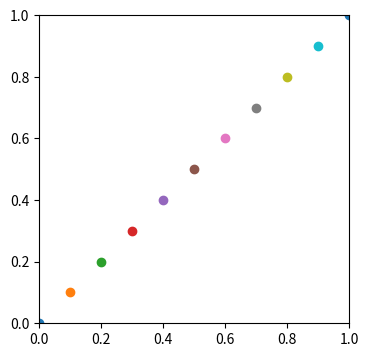

Source code (Python):
#************************************************
# CSCE 4613 Artificial Intelligence Assignment 3
# Neural Network 1--Backpropagation-based XOR Neural Network
# [redacted]
# [redacted]
#************************************************

import numpy as np
import matplotlib.pyplot as plt

#------------------------------------------------
# Draw the regression line for classification
#------------------------------------------------
def draw(x1, x2):
    ln = plt.plot(x1, x2)
    plt.pause(0.0001) # secs
    ln[0].remove() # remove old line with new to make a cool animation

#------------------------------------------------
# Sigmoid activation function
#------------------------------------------------
def sigmoid(X):
    return 1/(1 + np.exp(-X))

#------------------------------------------------
# Optimize NN parameters
#------------------------------------------------
def train(X, Y, layers, iterations, learning_rate):
    # Store optimized parameters into a dict
    parameters = {}
    
    # Initialize weights (random normal numbers) for each layer
    W1 = np.random.randn(layers[1], layers[0])
    W2 = np.random.randn(layers[2], layers[1])
    
    # Initialize biases to zero, store in a dictionary
    b1 = np.zeros((layers[1], 1))
    b2 = np.zeros((layers[2], 1))
    
    for i in range(0, iterations+1):
        # Forward propagation--calculate linear (affine) transformations Z and post-activation output A
        Z1 = np.dot(W1, X) + b1
        A1 = np.tanh(Z1)
        Z2 = np.dot(W2, A1) + b2
        A2 = sigmoid(Z2)
        
        # Backpropagation
        dZ2 = A2 - Y
        dW2 = np.dot(dZ2, A1.T)/m
        db2 = np.sum(dZ2, axis=1, keepdims=True)/m
        
        dZ1 = np.multiply(np.dot(W2.T, dZ2), 1-np.power(A1, 2))
        dW1 = np.dot(dZ1, X.T)/m
        db1 = np.sum(dZ1, axis=1, keepdims=True)/m
        
        # Update parameters
        W1 = W1 - learning_rate*dW1
        b1 = b1 - learning_rate*db1
        W2 = W2 - learning_rate*dW2
        b2 = b2 - learning_rate*db2
    
    #Return optimized function weights and biases
    parameters["W1"] = W1
    parameters["b1"] = b1
    parameters["W2"] = W2
    parameters["b2"] = b2
    return parameters



#------------------------------------------------
# Make a prediction with a the trained model given input point X
#------------------------------------------------
def predict(X, parameters):
    W1 = parameters["W1"]
    b1 = parameters["b1"]
    W2 = parameters["W2"]
    b2 = parameters["b2"]
    
    Z1 = np.dot(W1, X) + b1
    A1 = np.tanh(Z1)
    Z2 = np.dot(W2, A1) + b2
    A2 = sigmoid(Z2)
    
    yhat = A2
    yhat = np.squeeze(yhat)
    
    if(yhat >= 0.5):
        prediction = 1
    else:
        prediction = 0
    return prediction



#================================================
# Train model
#================================================
np.random.seed(2)

# Training examples (from truth table) and corresponding correct outputs
X = np.array([[0, 0, 1, 1], [0, 1, 0, 1]])
Y = np.array([[0, 1, 1, 0]])

# Number of training examples
m = X.shape[0]

# Array to hold number of nodes in an n-layered NN with range 0..n
# For this NN, we only have layers 0, 1, 2 for the input, hidden, and output layers respectively
layers = [2, 2, 1]

# Define how many times to iterate over data and learning rate
iterations = 1500
learning_rate = 0.25

# Train the model given the information given (above)
model = train(X, Y, layers, iterations, learning_rate)



#================================================
# With the optimized function, make predictions
#================================================

# Test 2X1 vector to calculate the XOR of its elements. 
# Try (0, 0), (0, 1), (1, 0), (1, 1)
point = np.array([[.25], [.65]])
prediction = predict(point, model)
print("Given ({}, {}).\nPrediction: {}".format(point[0][0], point[1][0], prediction))

#------------------------------------------------
# Label points and show plot
#------------------------------------------------
n_pts = 100
_, ax = plt.subplots(figsize=(4,4))
plt.ylim(0, 1)
plt.xlim(0, 1)

# Starting points to graph
x = 0.0
y = 0.0

while not x > 1.0:
    plt.scatter(x, y)
    x += 0.1
    y += 0.1

#plt.scatter(*np.random.randint(0, high=100, size = (2, n_pts)))

#ax.scatter(top_region[:, 0], top_region[:, 1], color = 'r') # label red
#ax.scatter(bottom_region[:, 0], bottom_region[:, 1], color = 'b') # label blue
#gradient_descent(line_parameters, all_pts, y, 0.06)
plt.show()
